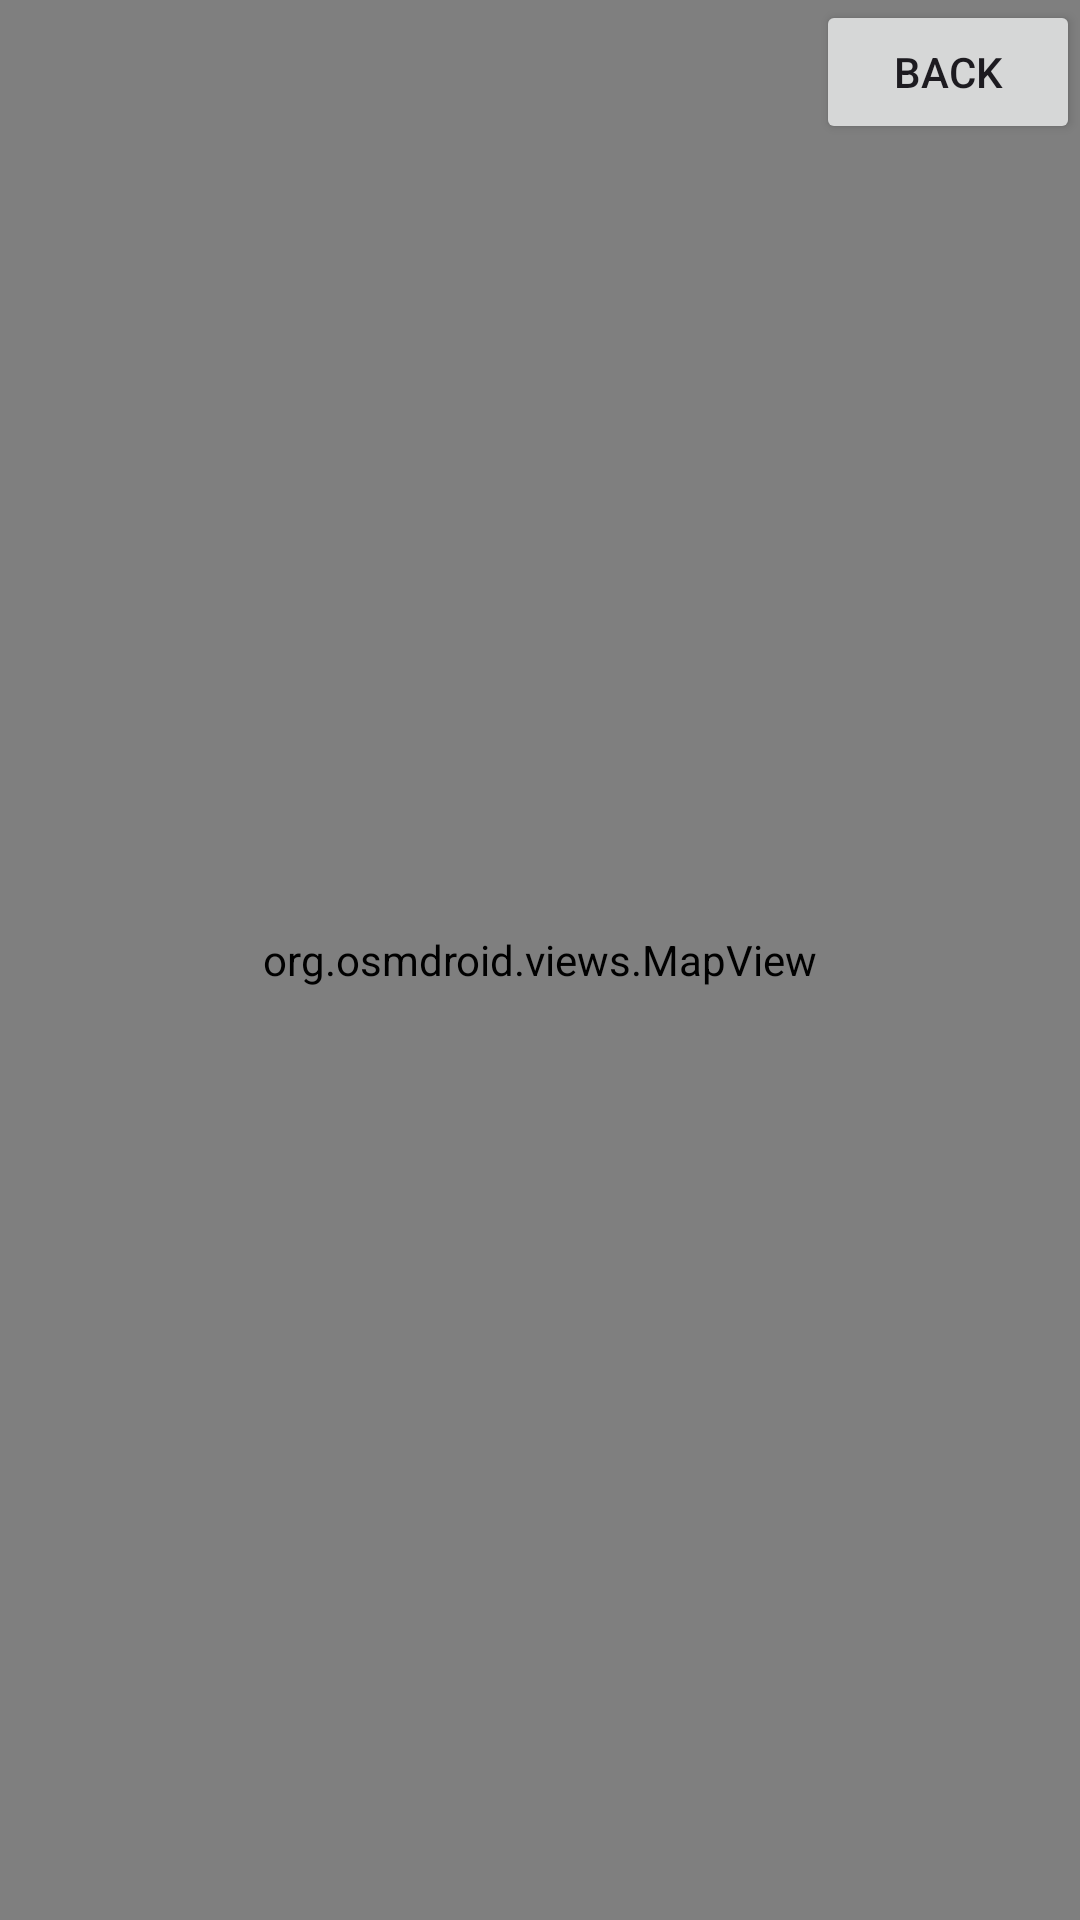

Layout XML and referenced resources for this Android screen:
<!-- AndroidManifest.xml: application theme Theme.NavProto -->
<!-- res/layout/activity_open_street_map.xml -->
<?xml version="1.0" encoding="utf-8"?>
<RelativeLayout xmlns:android="http://schemas.android.com/apk/res/android"
    xmlns:app="http://schemas.android.com/apk/res-auto"
    xmlns:tools="http://schemas.android.com/tools"
    android:layout_width="match_parent"
    android:layout_height="match_parent"
    tools:context=".OpenStreetMap">

    <org.osmdroid.views.MapView
        android:id="@+id/osmmap"
        android:layout_width="match_parent"
        android:layout_height="match_parent">

    </org.osmdroid.views.MapView>

    <Button
        android:id="@+id/button2"
        android:layout_width="wrap_content"
        android:layout_height="wrap_content"
        android:layout_alignParentTop="true"
        android:layout_alignParentRight="true"
        android:text="Back" />

</RelativeLayout>
<!-- resources referenced by this layout -->
<resources>
  <style name="Theme.NavProto" parent="Base.Theme.NavProto" />
  <style name="Base.Theme.NavProto" parent="Theme.Material3.DayNight.NoActionBar">
          
          
      </style>
</resources>
